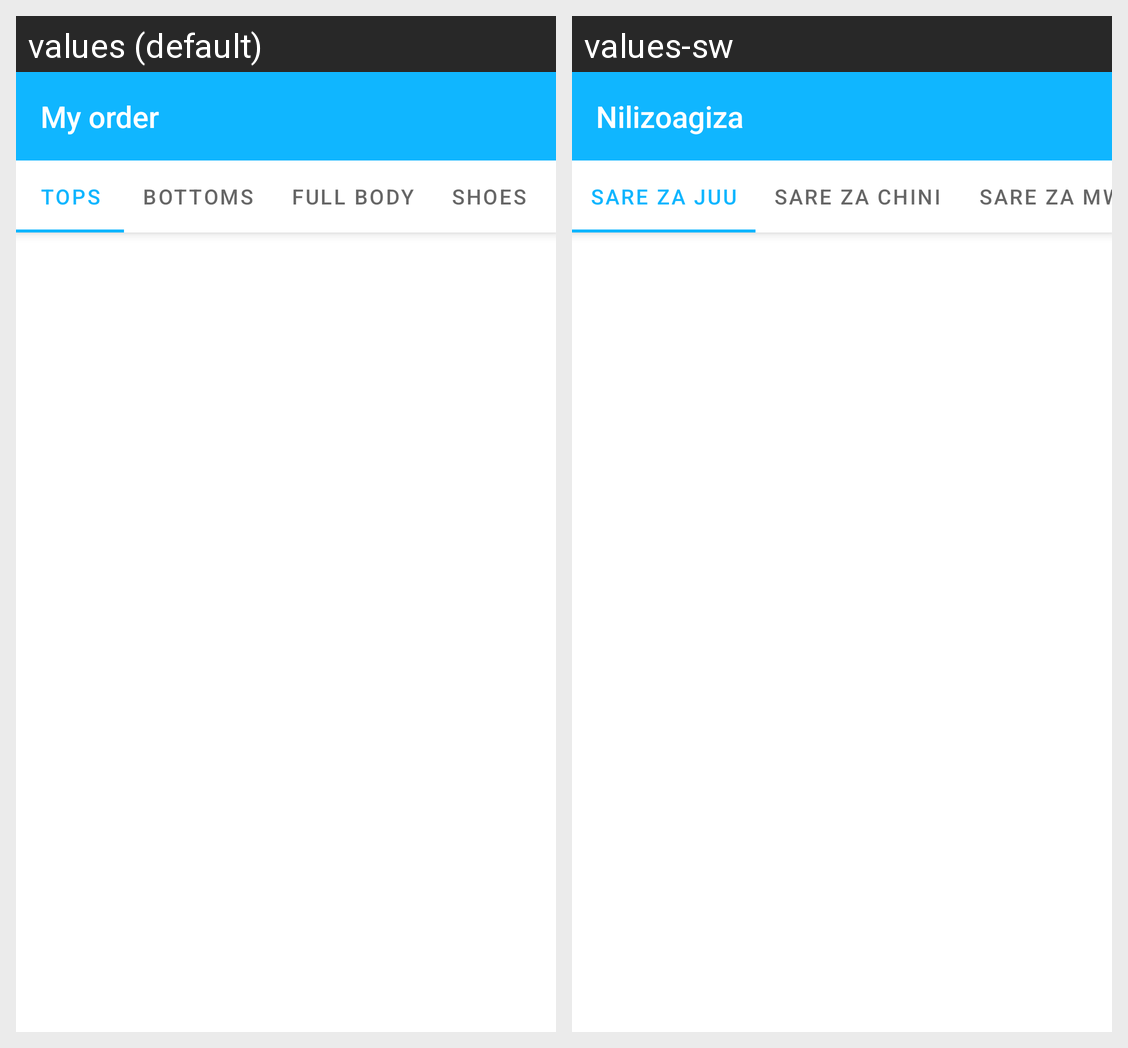

Strings drawn on this Android screen and how each of the app's shown locales translates them:
Android screen res/layout/activity_services.xml rendered under 2 locales, left to right: values (default), values-sw. Device: Nexus 5 (rendered at 1080×1920; each locale shown at half size, 540×960, under a caption strip naming it); theme AppTheme.
Strings drawn on this screen, with the default value and each locale's value (text and hints the layout hard-codes, and strings that could not be matched under every locale, appear in the picture but are not listed):

title_activity_services
  values: My order
  values-sw: Nilizoagiza

tab_text_1
  values: Tops
  values-sw: Sare za juu

tab_text_2
  values: Bottoms
  values-sw: Sare za chini

tab_text_3
  values: Full Body
  values-sw: Sare za mwili wote
